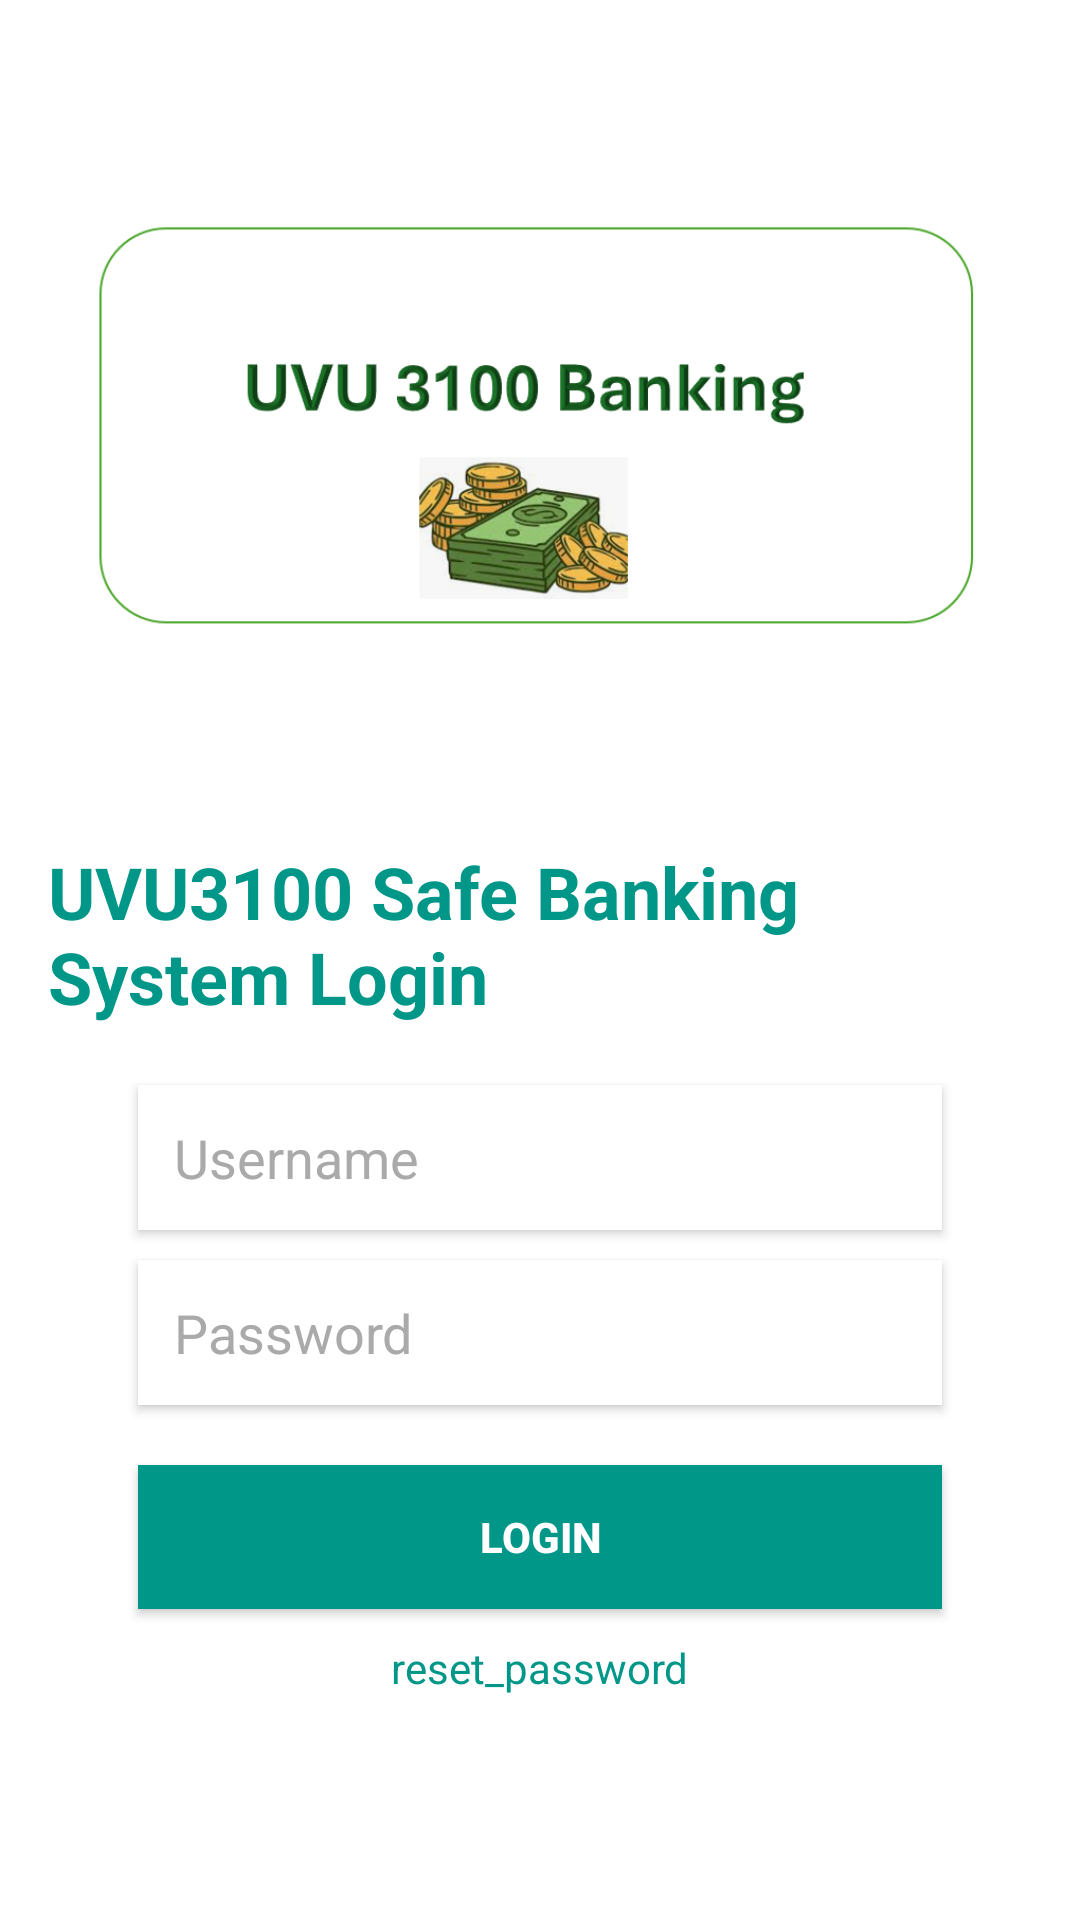

Here is an Android app screen rendered from its layout file. Give the layout XML and the strings, colors and styles it references.
<!-- AndroidManifest.xml: application theme Theme.UVU3100Banking -->
<!-- res/layout/activity_main.xml -->
<?xml version="1.0" encoding="utf-8"?>
<androidx.constraintlayout.widget.ConstraintLayout
    xmlns:android="http://schemas.android.com/apk/res/android"
    xmlns:app="http://schemas.android.com/apk/res-auto"
    xmlns:tools="http://schemas.android.com/tools"
    android:layout_width="match_parent"
    android:layout_height="match_parent"
    android:padding="16dp"
    android:background="@android:color/white"
    tools:context=".MainActivity">

    
    <ImageView
        android:id="@+id/imageView"
        android:layout_width="299dp"
        android:layout_height="237dp"
        android:layout_marginTop="8dp"
        app:layout_constraintEnd_toEndOf="parent"
        app:layout_constraintStart_toStartOf="parent"
        app:layout_constraintTop_toTopOf="parent"
        app:srcCompat="@drawable/home" />

    
    <TextView
        android:id="@+id/title"
        android:layout_width="wrap_content"
        android:layout_height="wrap_content"
        android:layout_marginTop="20dp"
        android:text="@string/login_title"
        android:textColor="@color/teal_500"
        android:textSize="24sp"
        android:textStyle="bold"
        app:layout_constraintEnd_toEndOf="parent"
        app:layout_constraintStart_toStartOf="parent"
        app:layout_constraintTop_toBottomOf="@id/imageView" />

    
    <EditText
        android:id="@+id/username"
        android:layout_width="0dp"
        android:layout_height="wrap_content"
        android:minHeight="48dp"
        android:hint="@string/username_hint"
        android:inputType="textEmailAddress"
        android:autofillHints="username"
        android:textColor="@android:color/black"
        android:textColorHint="@android:color/darker_gray"
        android:background="@android:color/white"
        android:drawablePadding="10dp"
        android:padding="12dp"
        android:elevation="2dp"
        app:layout_constraintTop_toBottomOf="@id/title"
        app:layout_constraintStart_toStartOf="parent"
        app:layout_constraintEnd_toEndOf="parent"
        android:layout_marginStart="30dp"
        android:layout_marginEnd="30dp"
        android:layout_marginTop="20dp"/>

    
    <EditText
        android:id="@+id/password"
        android:layout_width="0dp"
        android:layout_height="wrap_content"
        android:minHeight="48dp"
        android:hint="@string/password_hint"
        android:inputType="textPassword"
        android:autofillHints="password"
        android:textColor="@android:color/black"
        android:textColorHint="@android:color/darker_gray"
        android:background="@android:color/white"
        android:drawablePadding="10dp"
        android:padding="12dp"
        android:elevation="2dp"
        app:layout_constraintTop_toBottomOf="@id/username"
        app:layout_constraintStart_toStartOf="parent"
        app:layout_constraintEnd_toEndOf="parent"
        android:layout_marginStart="30dp"
        android:layout_marginEnd="30dp"
        android:layout_marginTop="10dp"/>

    
    <Button
        android:id="@+id/loginButton"
        android:layout_width="0dp"
        android:layout_height="wrap_content"
        android:minHeight="48dp"
        android:text="@string/login_button"
        android:textColor="@android:color/white"
        android:background="@color/teal_500"
        android:textStyle="bold"
        app:layout_constraintTop_toBottomOf="@id/password"
        app:layout_constraintStart_toStartOf="parent"
        app:layout_constraintEnd_toEndOf="parent"
        android:layout_marginStart="30dp"
        android:layout_marginEnd="30dp"
        android:layout_marginTop="20dp"
        android:padding="12dp"/>

    
    <TextView
        android:id="@+id/forgotPassword"
        android:layout_width="wrap_content"
        android:layout_height="wrap_content"
        android:text="@string/reset_password"
        android:textColor="@color/teal_500"
        android:textSize="14sp"
        android:clickable="true"
        android:focusable="true"
        app:layout_constraintTop_toBottomOf="@id/loginButton"
        app:layout_constraintStart_toStartOf="parent"
        app:layout_constraintEnd_toEndOf="parent"
        android:layout_marginTop="10dp"/>

</androidx.constraintlayout.widget.ConstraintLayout>
<!-- resources referenced by this layout -->
<resources>
  <color name="teal_500">#009688</color>
  <!-- drawable home: png bitmap (drawable, 85583 bytes) -->
  <string name="login_button">Login</string>
  <string name="login_title">UVU3100 Safe Banking System Login</string>
  <string name="password_hint">Password</string>
  <string name="reset_password">reset_password</string>
  <string name="username_hint">Username</string>
  <style name="Theme.UVU3100Banking" parent="Base.Theme.UVU3100Banking" />
  <style name="Base.Theme.UVU3100Banking" parent="Theme.Material3.DayNight.NoActionBar">
          
          
      </style>
</resources>
